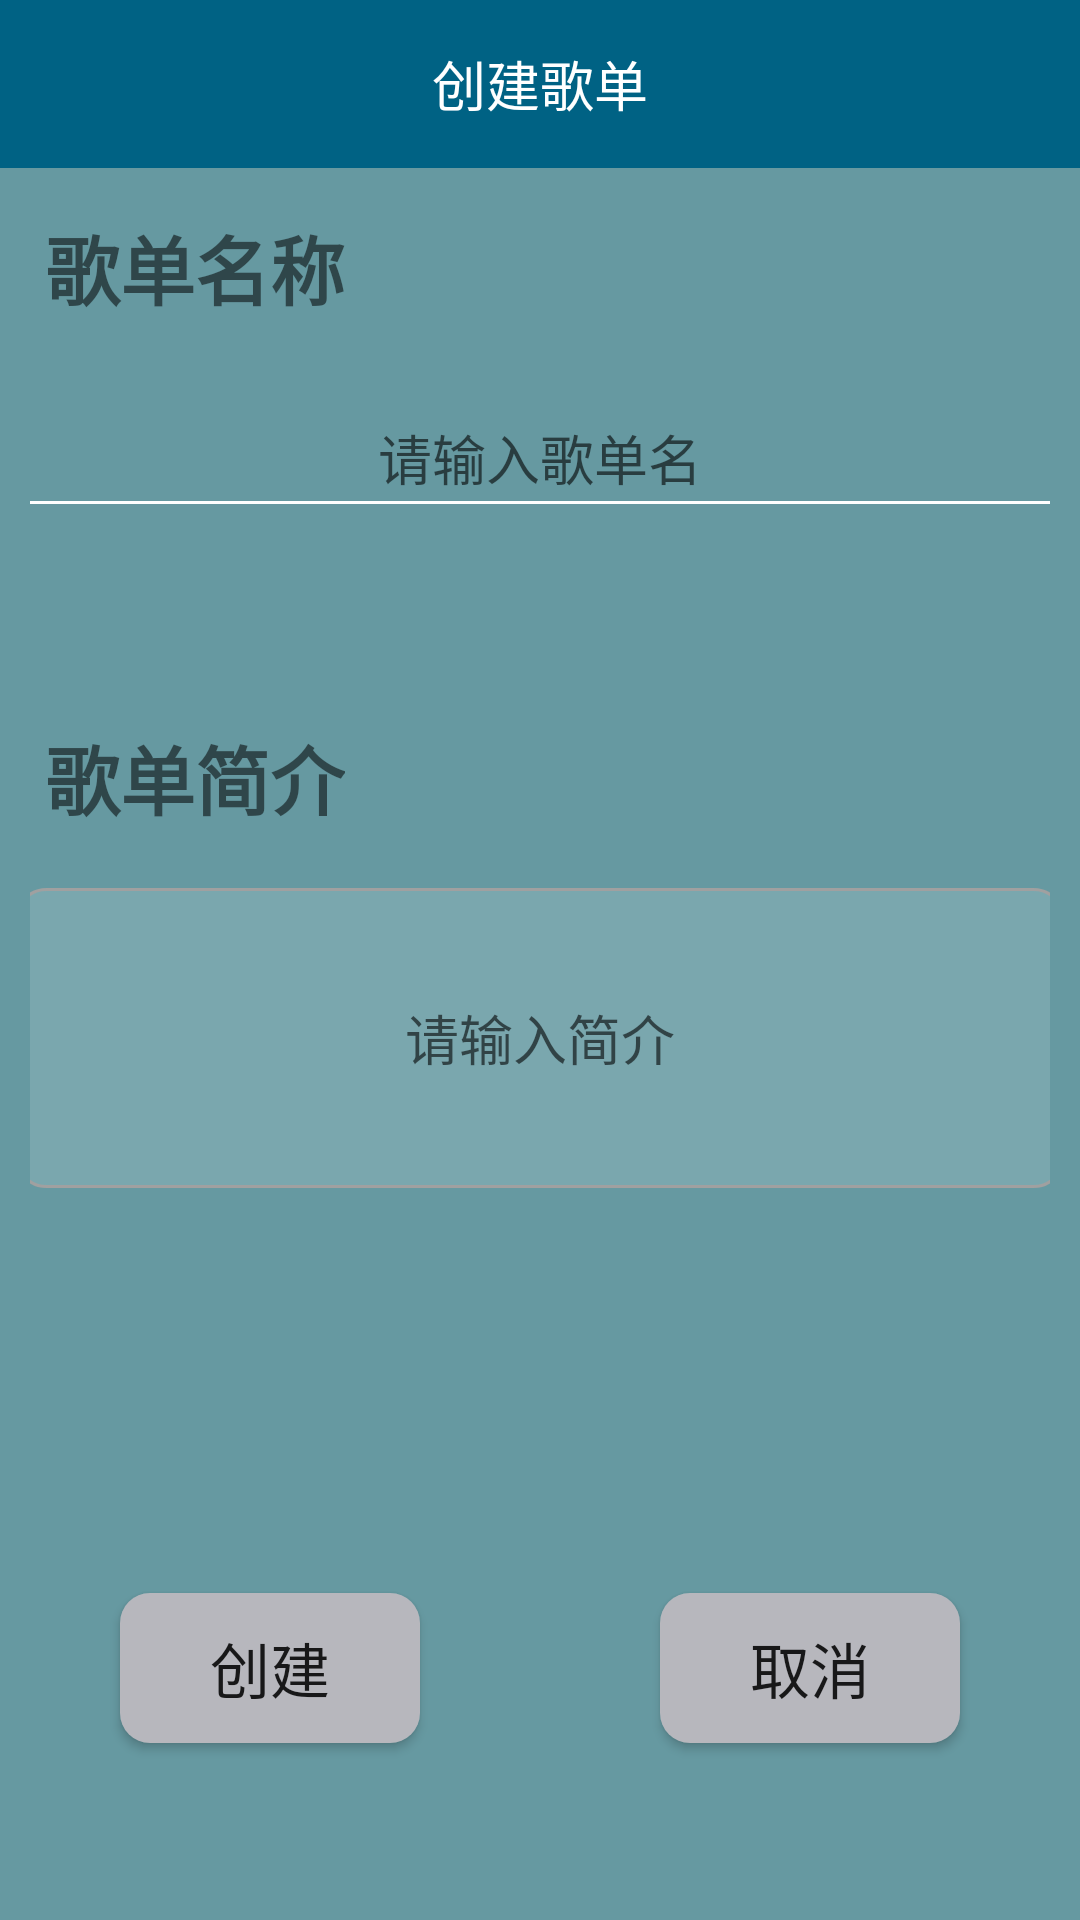

Android layout source for this screen:
<!-- AndroidManifest.xml: application theme Theme.MyApplication.NoActionBar -->
<!-- res/layout/createsonglist_layout.xml -->
<?xml version="1.0" encoding="utf-8"?>
<layout
    xmlns:app="http://schemas.android.com/apk/res-auto"
    xmlns:tools="http://schemas.android.com/tools"
    xmlns:android="http://schemas.android.com/apk/res/android">
    <LinearLayout
        android:orientation="vertical"
        android:layout_width="match_parent"
        android:layout_height="match_parent"
        android:background="#6699A1">
        
        <androidx.appcompat.widget.Toolbar
            android:id="@+id/createlist_toolbar"
            android:layout_width="match_parent"
            android:layout_height="?attr/actionBarSize"
            android:background="#006284"
            app:navigationIcon="@mipmap/icon_return_white">

        <TextView
            android:layout_width="wrap_content"
            android:layout_height="wrap_content"
            android:id="@+id/tv_secondtitle"
            android:layout_gravity="center"
            android:text="创建歌单"
            android:textColor="#FFFFFF"
            android:textSize="18sp"/>
        </androidx.appcompat.widget.Toolbar>

        <LinearLayout
            android:layout_width="match_parent"
            android:layout_height="150dp"
            android:orientation="vertical"
            android:background="@drawable/createsong_background"
            android:layout_margin="10dp">
            <TextView
                android:layout_width="wrap_content"
                android:layout_height="50dp"
                android:text="歌单名称"
                android:textSize="25dp"
                android:layout_margin="5dp"
                android:textStyle="bold"/>
            <EditText
                android:layout_width="350dp"
                android:layout_height="50dp"
                android:id="@+id/et_name"
                android:hint="请输入歌单名"
                android:layout_gravity="center"
                android:gravity="center"
                android:singleLine="true"
                android:imeOptions="actionDone"/>
        </LinearLayout>

        <LinearLayout
            android:layout_width="match_parent"
            android:layout_height="200dp"
            android:orientation="vertical"
            android:background="@drawable/createsong_background"
            android:layout_margin="10dp">
            <TextView
                android:layout_width="wrap_content"
                android:layout_height="50dp"
                android:text="歌单简介"
                android:textSize="25dp"
                android:layout_margin="5dp"
                android:textStyle="bold"/>
            <EditText
                android:layout_width="350dp"
                android:layout_height="100dp"
                android:id="@+id/et_profile"
                android:hint="请输入简介"
                android:layout_gravity="center"
                android:gravity="center"
                android:imeOptions="actionDone"
                android:singleLine="true"
                android:background="@drawable/edittext_inputtext"/>
        </LinearLayout>

        <LinearLayout
            android:layout_width="match_parent"
            android:layout_height="200dp"
            android:orientation="horizontal"
            android:background="@drawable/createsong_background"
            android:layout_margin="10dp"
            android:gravity="center">
            <Button
                android:layout_width="100dp"
                android:layout_height="50dp"
                android:text="创建"
                android:textSize="20dp"
                android:layout_marginRight="80dp"
                android:id="@+id/bt_create"
                android:background="@drawable/bt_background"/>
            <Button
                android:layout_width="100dp"
                android:layout_height="50dp"
                android:text="取消"
                android:textSize="20dp"
                android:id="@+id/bt_cancel"
                android:background="@drawable/bt_background"/>
        </LinearLayout>



    </LinearLayout>
</layout>
<!-- resources referenced by this layout -->
<resources>
  <!-- drawable bt_background (drawable) -->
  <?xml version="1.0" encoding="utf-8"?>
  <shape
      android:shape="rectangle"
      xmlns:android="http://schemas.android.com/apk/res/android">
      <corners android:radius="10dp" />
      <solid android:color="#b7b7bd" />
  </shape>
  <!-- drawable edittext_inputtext (drawable) -->
  <?xml version="1.0" encoding="utf-8"?>
  <shape xmlns:android="http://schemas.android.com/apk/res/android"
      android:shape="rectangle">
  
      <solid android:color="@color/white_2"/>
  
      <stroke
          android:width="1dp"
          android:color="#A0A0A0"/>
  
      <padding
          android:bottom="10dp"
          android:left="10dp"
          android:right="10dp"
          android:top="10dp"/>
  
      <corners android:radius="10dp"/>
  
  </shape>
  <style name="Theme.MyApplication.NoActionBar">
          <item name="windowActionBar">false</item>
          <item name="windowNoTitle">true</item>
          
          <item name="android:textColorSecondary">@color/white</item>
      </style>
  <color name="white_2">#22FFFFFF</color>
  <color name="white">#FFFFFFFF</color>
</resources>
